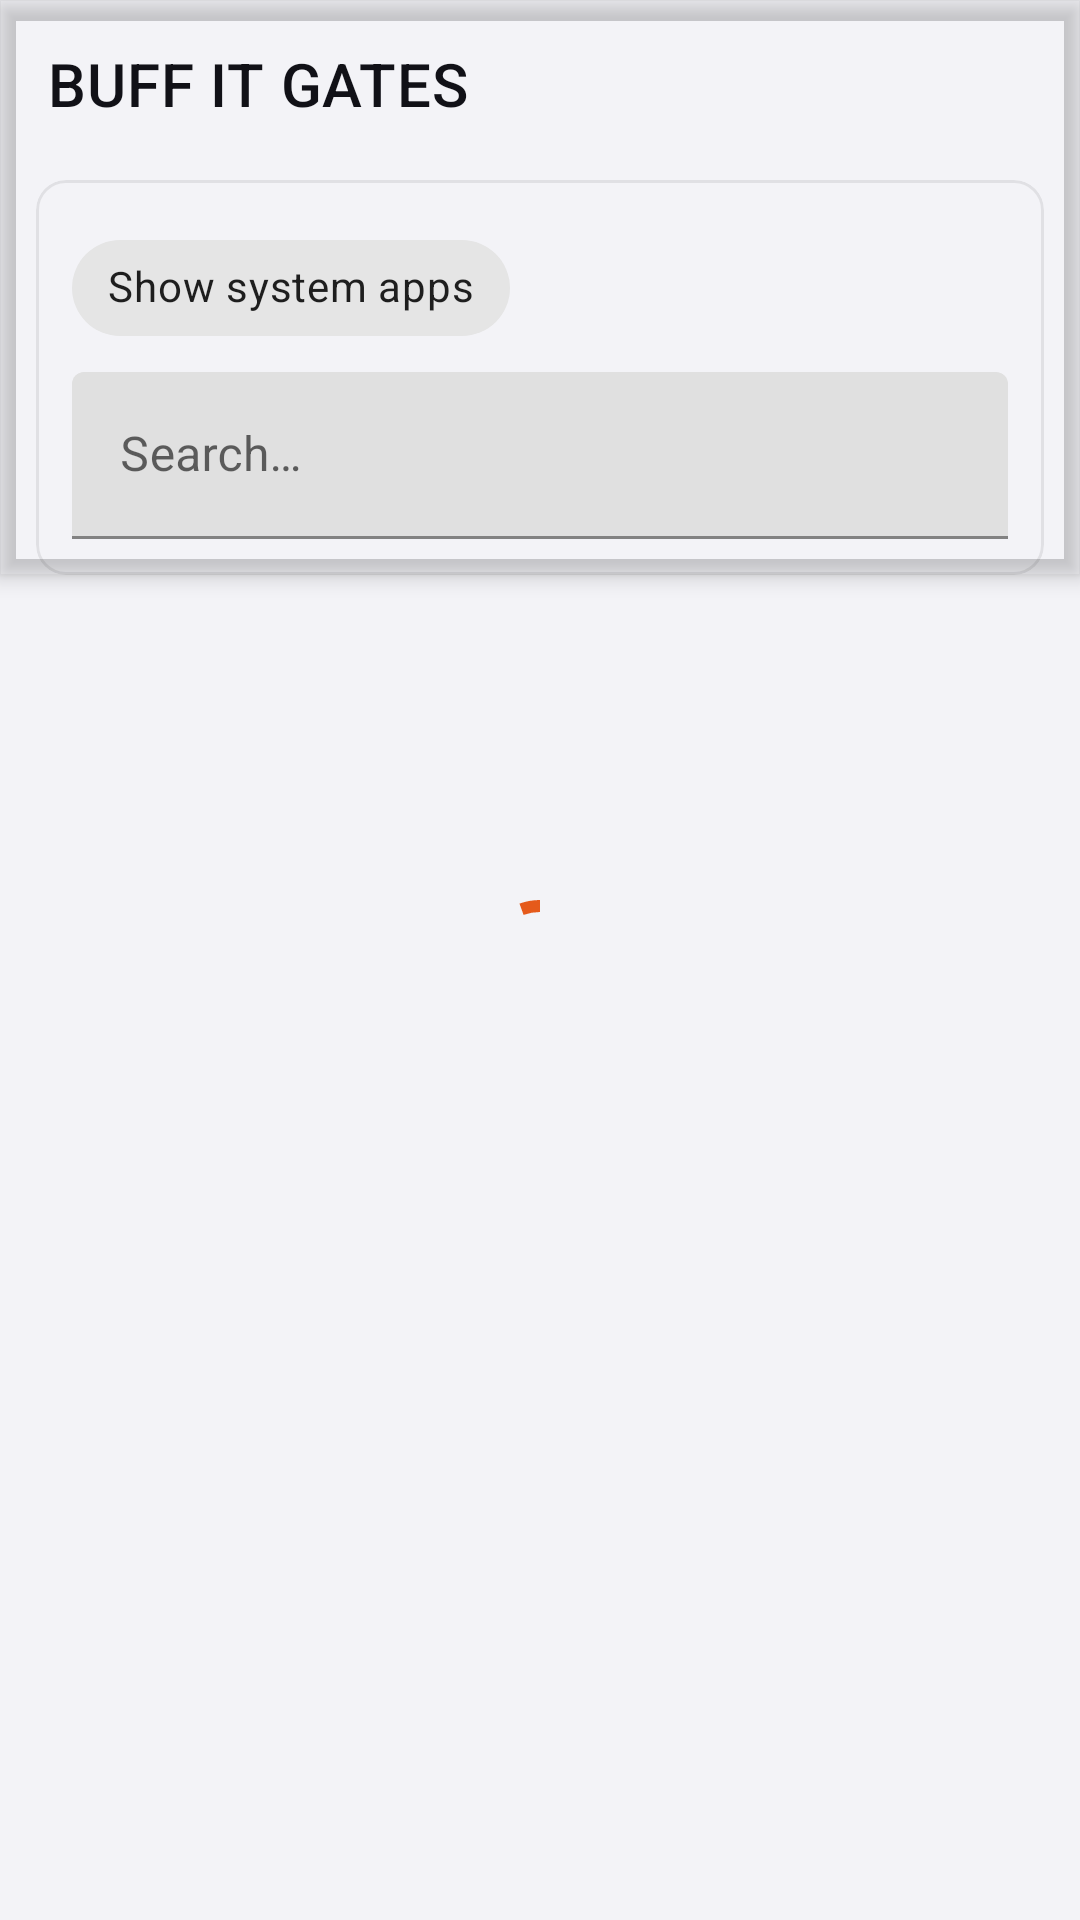

The Android layout XML behind this screen, and the referenced resources:
<!-- AndroidManifest.xml: application theme Theme.Start -->
<!-- res/layout/layout_app_list.xml -->
<?xml version="1.0" encoding="utf-8"?>
<androidx.coordinatorlayout.widget.CoordinatorLayout xmlns:android="http://schemas.android.com/apk/res/android"
    xmlns:app="http://schemas.android.com/apk/res-auto"
    xmlns:tools="http://schemas.android.com/tools"
    android:layout_width="match_parent"
    android:layout_height="match_parent"
    android:background="@color/dashboard_bg_off"
    android:duplicateParentState="false"
    android:orientation="vertical">

    <com.google.android.material.appbar.AppBarLayout
        android:id="@+id/appbar"
        android:layout_width="match_parent"
        android:layout_height="wrap_content"
        android:background="@android:color/transparent">

        <com.google.android.material.appbar.CollapsingToolbarLayout
            android:layout_width="match_parent"
            android:layout_height="wrap_content"
            app:layout_scrollFlags="scroll|enterAlways"
            app:titleEnabled="false">

            <com.google.android.material.appbar.MaterialToolbar
                android:id="@+id/toolbar"
                android:layout_width="match_parent"
                android:layout_height="?attr/actionBarSize"
                android:background="@android:color/transparent"
                android:elevation="0dp"
                android:theme="?actionBarTheme"
                android:touchscreenBlocksFocus="false"
                app:layout_collapseMode="pin"
                app:navigationIconTint="@color/dashboard_text_primary"
                app:popupTheme="@style/ThemeOverlay.AppCompat.DayNight"
                app:title="@string/app_name"
                app:titleTextColor="@color/dashboard_text_primary" />

            <LinearLayout
                android:layout_width="match_parent"
                android:layout_height="match_parent"
                android:orientation="vertical"
                android:paddingTop="56dp">

                <LinearLayout
                    android:id="@+id/search_layout"
                    android:layout_width="match_parent"
                    android:layout_height="wrap_content"
                    android:orientation="vertical">

                    <com.google.android.material.card.MaterialCardView
                        android:layout_width="match_parent"
                        android:layout_height="wrap_content"
                        android:layout_marginStart="12dp"
                        android:layout_marginTop="4dp"
                        android:layout_marginEnd="12dp"
                        app:cardBackgroundColor="@android:color/transparent"
                        app:cardCornerRadius="10dp"
                        app:cardElevation="0dp"
                        app:strokeColor="@color/dashboard_card_border_off"
                        app:strokeWidth="1dp">

                        <LinearLayout
                            android:layout_width="match_parent"
                            android:layout_height="wrap_content"
                            android:orientation="vertical"
                            android:padding="12dp">

                            <com.google.android.material.chip.Chip
                                android:id="@+id/show_system_apps"
                                style="@style/Widget.MaterialComponents.Chip.Filter"
                                android:layout_width="wrap_content"
                                android:layout_height="wrap_content"
                                android:layout_marginBottom="4dp"
                                android:text="@string/show_system_apps" />

                            <com.google.android.material.textfield.TextInputLayout
                                android:layout_width="match_parent"
                                android:layout_height="wrap_content"
                                android:hint="@string/search_apps">

                                <com.google.android.material.textfield.TextInputEditText
                                    android:id="@+id/search"
                                    android:layout_width="match_parent"
                                    android:layout_height="wrap_content" />

                            </com.google.android.material.textfield.TextInputLayout>


                        </LinearLayout>

                    </com.google.android.material.card.MaterialCardView>

                </LinearLayout>

            </LinearLayout>

        </com.google.android.material.appbar.CollapsingToolbarLayout>

    </com.google.android.material.appbar.AppBarLayout>

    <LinearLayout
        android:id="@+id/loading"
        android:layout_width="match_parent"
        android:layout_height="match_parent"
        android:background="@color/dashboard_bg_off"
        android:gravity="center"
        android:orientation="vertical">

        <com.google.android.material.progressindicator.CircularProgressIndicator
            android:layout_width="wrap_content"
            android:layout_height="wrap_content"
            android:indeterminate="true"
            app:indicatorColor="@color/dashboard_accent" />

    </LinearLayout>

    <com.simplecityapps.recyclerview_fastscroll.views.FastScrollRecyclerView
        android:id="@+id/list"
        android:layout_width="match_parent"
        android:layout_height="match_parent"
        android:clipToPadding="false"
        android:paddingTop="8dp"
        android:paddingBottom="28dp"
        android:scrollbarSize="0dp"
        android:visibility="gone"
        app:fastScrollAutoHide="true"
        app:fastScrollPopupTextColor="@color/dashboard_text_primary"
        app:fastScrollThumbColor="@color/dashboard_accent"
        app:fastScrollThumbInactiveColor="@color/dashboard_text_tertiary"
        app:layout_behavior="@string/appbar_scrolling_view_behavior"
        tools:listitem="@layout/layout_apps_item" />

    <include
        android:id="@+id/app_placeholder"
        layout="@layout/layout_app_placeholder" />

</androidx.coordinatorlayout.widget.CoordinatorLayout>
<!-- res/layout/layout_apps_item.xml (included above) -->
<?xml version="1.0" encoding="utf-8"?>
<com.google.android.material.card.MaterialCardView xmlns:android="http://schemas.android.com/apk/res/android"
    xmlns:app="http://schemas.android.com/apk/res-auto"
    xmlns:tools="http://schemas.android.com/tools"
    android:id="@+id/content"
    android:layout_width="match_parent"
    android:layout_height="wrap_content"
    android:layout_marginStart="10dp"
    android:layout_marginTop="4dp"
    android:layout_marginEnd="10dp"
    android:layout_marginBottom="4dp"
    app:cardBackgroundColor="@android:color/transparent"
    app:cardCornerRadius="10dp"
    app:cardElevation="0dp"
    app:strokeColor="@color/dashboard_card_border_off"
    app:strokeWidth="1dp"
    tools:ignore="SelectableText">

    <LinearLayout
        android:layout_width="match_parent"
        android:layout_height="match_parent"
        android:gravity="center_vertical"
        android:orientation="horizontal"
        android:padding="12dp">

        <ImageView
            android:id="@+id/itemicon"
            android:layout_width="40dp"
            android:layout_height="40dp"
            android:importantForAccessibility="no"
            android:scaleType="fitCenter"
            tools:src="@android:drawable/sym_def_app_icon" />

        <LinearLayout
            android:layout_width="0dp"
            android:layout_height="wrap_content"
            android:layout_marginStart="16dp"
            android:layout_marginTop="4dp"
            android:layout_marginEnd="8dp"
            android:layout_marginBottom="4dp"
            android:layout_weight="1"
            android:orientation="vertical">

            <TextView
                android:id="@+id/title"
                android:layout_width="wrap_content"
                android:layout_height="wrap_content"
                android:ellipsize="end"
                android:fontFamily="@font/jetbrains_mono"
                android:textColor="@color/dashboard_text_primary"
                android:textSize="16sp"
                tools:text="Package label" />

            <TextView
                android:id="@+id/desc"
                android:layout_width="wrap_content"
                android:layout_height="wrap_content"
                android:breakStrategy="high_quality"
                android:ellipsize="end"
                android:fontFamily="@font/jetbrains_mono"
                android:textColor="@color/dashboard_text_secondary"
                android:textSize="12sp"
                tools:text="com.package.name (10000)" />

        </LinearLayout>

        <androidx.appcompat.widget.SwitchCompat
            android:id="@+id/itemcheck"
            android:layout_width="wrap_content"
            android:layout_height="wrap_content"
            android:clickable="false"
            android:focusable="false"
            android:focusableInTouchMode="false"
            app:layout_constraintBottom_toBottomOf="parent"
            app:layout_constraintEnd_toEndOf="parent"
            app:layout_constraintTop_toTopOf="parent" />

    </LinearLayout>

</com.google.android.material.card.MaterialCardView>
<!-- res/layout/layout_app_placeholder.xml (included above) -->
<?xml version="1.0" encoding="utf-8"?>
<LinearLayout xmlns:android="http://schemas.android.com/apk/res/android"
    xmlns:app="http://schemas.android.com/apk/res-auto"
    android:layout_width="match_parent"
    android:layout_height="match_parent"
    android:background="@color/dashboard_bg_off"
    android:gravity="center"
    android:orientation="vertical"
    android:padding="32dp"
    android:visibility="gone">

    <TextView
        android:id="@+id/empty_message"
        android:layout_width="wrap_content"
        android:layout_height="wrap_content"
        android:gravity="center"
        android:paddingBottom="16dp"
        android:text="@string/app_list_permission_denied"
        android:textColor="@color/dashboard_text_secondary"
        android:textSize="16sp" />

    <com.google.android.material.button.MaterialButton
        android:id="@+id/open_settings"
        android:layout_width="wrap_content"
        android:layout_height="wrap_content"
        android:text="@string/open_app_settings"
        android:textColor="@android:color/white"
        app:backgroundTint="@color/dashboard_accent" />
</LinearLayout>
<!-- resources referenced by this layout -->
<resources>
  <color name="dashboard_accent">#E55A1B</color>
  <color name="dashboard_bg_off">#F3F3F7</color>
  <color name="dashboard_card_border_off">#14000000</color>
  <color name="dashboard_text_primary">#111117</color>
  <color name="dashboard_text_secondary">#6C6C74</color>
  <color name="dashboard_text_tertiary">#A3A3AB</color>
  <string name="app_list_permission_denied">Unable to read installed apps.\nThis is usually because the system has restricted app read permissions.\nPlease grant permissions in the system settings.</string>
  <string name="app_name" translatable="false">BUFF IT GATES</string>
  <string name="open_app_settings">Open System Settings</string>
  <string name="search_apps">Search…</string>
  <string name="show_system_apps">Show system apps</string>
  <style name="Theme.Start" parent="Theme.MaterialComponents.DayNight">
          <item name="android:navigationBarColor">@android:color/transparent</item>
          <item name="colorPrimary">@android:color/transparent</item>
          <item name="colorPrimaryDark">@android:color/transparent</item>
          <item name="android:backgroundDimEnabled">false</item>
          <item name="android:windowNoTitle">true</item>
          <item name="windowActionBar">false</item>
          <item name="windowNoTitle">true</item>
      </style>
</resources>
